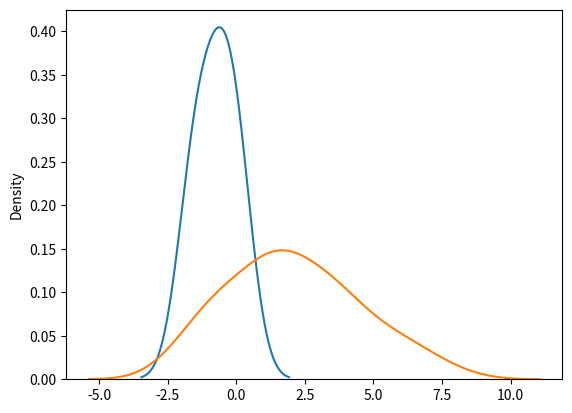

Here is the Python script that generated this plot:
# normal distribution fits the probability distribution of many events, eg. IQ Scores, Heartbeat etc.
# it has three parameters
# loc - (mean) where peak of bell exists.
# scale - (standard deviation) how flat graph distribution should be.
# size - shape of returned array.

from numpy import random
import matplotlib.pyplot as plt                    # to show the graph
import seaborn as sns

arr1 = random.normal(size=(2, 3))                # gives 2 arrays with 3 values in each
print(arr1)

arr2 = random.normal(loc=5, scale=2, size=(1, 4))   # with mean 2 and standard deviation 2
print(arr2)                                         # 68% of returned values are between (loc - scale) 5-2=3 and
# (loc+scale) 5+2=7 that means between 3 to 7

sns.distplot(random.normal(size=3), hist=False)    # 3 values in a array and kde is true
plt.show()

omkar = random.normal(loc=2, scale=2, size=(2, 20))
print(omkar)
sns.distplot(omkar, hist=False)               # graph create with given values
plt.show()                                    # shows graph on screen
